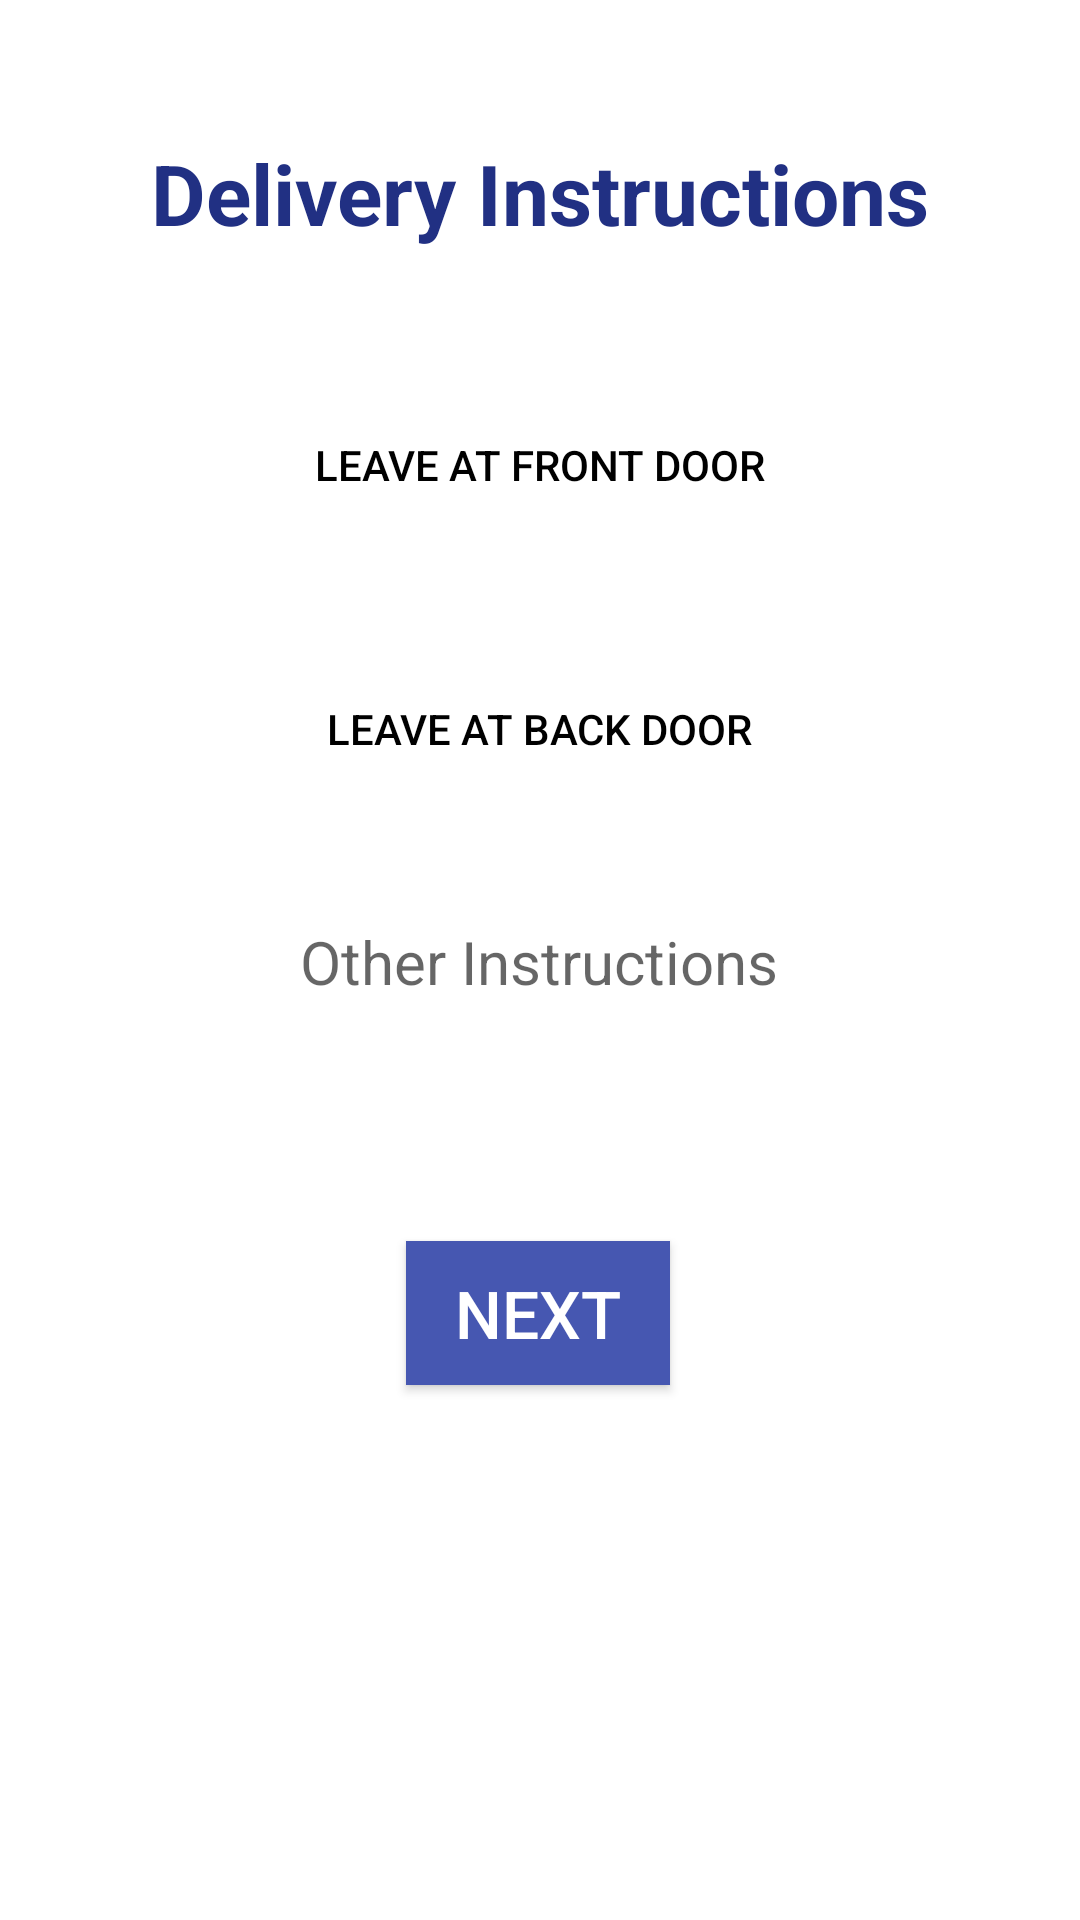

Here is an Android app screen rendered from its layout file. Give the layout XML and the strings, colors and styles it references.
<!-- AndroidManifest.xml: application theme Theme.Go4It -->
<!-- res/layout/activity_dlvryinstructions.xml -->
<?xml version="1.0" encoding="utf-8"?>
<androidx.constraintlayout.widget.ConstraintLayout xmlns:android="http://schemas.android.com/apk/res/android"
    xmlns:app="http://schemas.android.com/apk/res-auto"
    xmlns:tools="http://schemas.android.com/tools"
    android:layout_width="match_parent"
    android:layout_height="match_parent"
    tools:context=".dlvryinstructions">

    <ImageView
        android:id="@+id/startcover"
        android:layout_width="match_parent"
        android:layout_height="wrap_content"
        android:layout_alignParentTop="true"
        android:layout_alignParentBottom="true"
        android:adjustViewBounds="true"
        android:maxHeight="450dp"
        android:scaleType="fitStart"
        android:src="@drawable/firstpagecover"
        app:layout_constraintBottom_toBottomOf="parent"
        app:layout_constraintTop_toTopOf="parent"
        app:layout_constraintVertical_bias="0.011"
        tools:layout_editor_absoluteX="0dp" />

    <TextView
        android:id="@+id/instructionstxt"
        android:layout_width="wrap_content"
        android:layout_height="wrap_content"
        android:text="Delivery Instructions"
        android:textColor="#213083"
        android:textSize="28sp"
        android:textStyle="bold"
        app:layout_constraintBottom_toBottomOf="parent"
        app:layout_constraintEnd_toEndOf="parent"
        app:layout_constraintStart_toStartOf="parent"
        app:layout_constraintTop_toBottomOf="@+id/startcover"
        app:layout_constraintVertical_bias="0.065" />

    <Button
        android:id="@+id/frontdoorbtn"
        android:layout_width="wrap_content"
        android:layout_height="wrap_content"
        android:layout_marginTop="48dp"
        android:text="Leave at Front door"
        android:background=""
        android:textColor="@color/black"
        app:layout_constraintBottom_toBottomOf="parent"
        app:layout_constraintEnd_toEndOf="parent"
        app:layout_constraintStart_toStartOf="parent"
        app:layout_constraintTop_toBottomOf="@+id/instructionstxt"
        app:layout_constraintVertical_bias="0.0" />

    <Button
        android:id="@+id/backdoorbtn"
        android:layout_width="wrap_content"
        android:layout_height="wrap_content"
        android:text="Leave at Back door"
        android:background=""
        android:textColor="@color/black"
        app:layout_constraintBottom_toBottomOf="parent"
        app:layout_constraintEnd_toEndOf="parent"
        app:layout_constraintHorizontal_bias="0.498"
        app:layout_constraintStart_toStartOf="parent"
        app:layout_constraintTop_toBottomOf="@+id/frontdoorbtn"
        app:layout_constraintVertical_bias="0.097" />

    <TextView
        android:id="@+id/othertxt"
        android:layout_width="wrap_content"
        android:layout_height="wrap_content"
        android:hint="Other Instructions"
        android:textColor="@color/black"
        android:textSize="20sp"
        app:layout_constraintBottom_toBottomOf="parent"
        app:layout_constraintEnd_toEndOf="parent"
        app:layout_constraintHorizontal_bias="0.498"
        app:layout_constraintStart_toStartOf="parent"
        app:layout_constraintTop_toBottomOf="@+id/backdoorbtn"
        app:layout_constraintVertical_bias="0.116" />

    <Button
        android:id="@+id/nextbtn4"
        android:layout_width="wrap_content"
        android:layout_height="wrap_content"
        android:text="Next"
        android:background="#4657B1"
        android:textColor="@color/white"
        android:textSize="22sp"
        app:layout_constraintBottom_toBottomOf="parent"
        app:layout_constraintEnd_toEndOf="parent"
        app:layout_constraintHorizontal_bias="0.498"
        app:layout_constraintStart_toStartOf="parent"
        app:layout_constraintTop_toBottomOf="@+id/othertxt"
        app:layout_constraintVertical_bias="0.309" />


</androidx.constraintlayout.widget.ConstraintLayout>
<!-- resources referenced by this layout -->
<resources>
  <style name="Theme.Go4It" parent="Theme.MaterialComponents.DayNight.DarkActionBar">
          
          <item name="colorPrimary">@color/purple_500</item>
          <item name="colorPrimaryVariant">@color/purple_700</item>
          <item name="colorOnPrimary">@color/white</item>
          
          <item name="colorSecondary">@color/teal_200</item>
          <item name="colorSecondaryVariant">@color/teal_700</item>
          <item name="colorOnSecondary">@color/black</item>
          
          <item name="android:statusBarColor">?attr/colorPrimaryVariant</item>
          
      </style>
  <!-- not gathered from this repository: default colours our renderer supplied (Android Studio template values) -->
  <color name="purple_500">#FF6200EE</color>
  <color name="purple_700">#FF3700B3</color>
  <color name="teal_200">#FF03DAC5</color>
  <color name="teal_700">#FF018786</color>
  <color name="black">#FF000000</color>
  <color name="white">#FFFFFFFF</color>
</resources>
